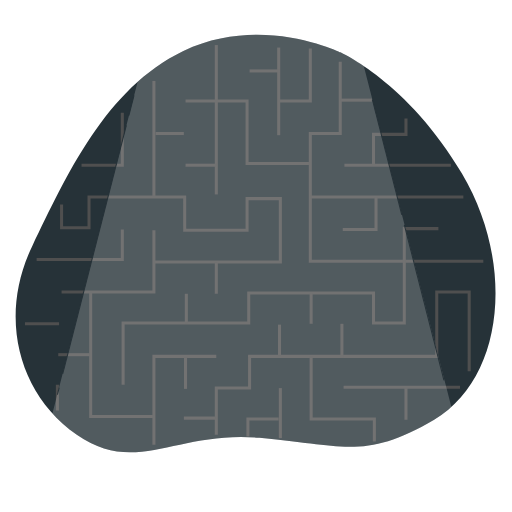
t = 0.00 s
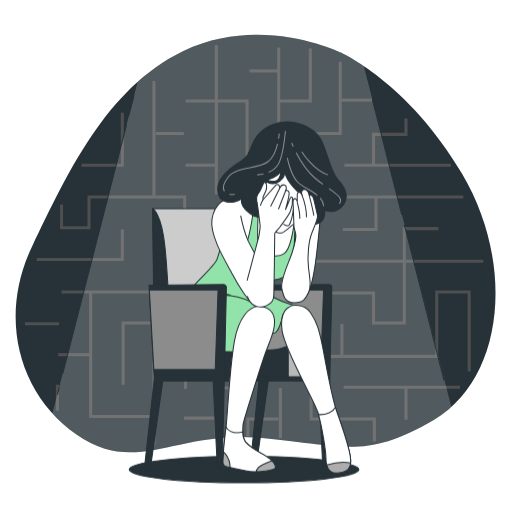
t = 2.50 s
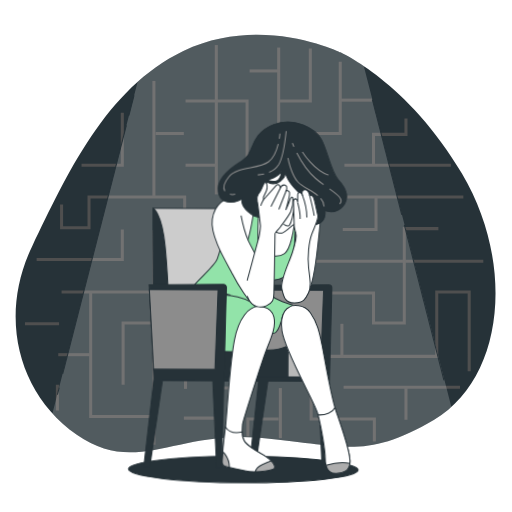
t = 2.69 s
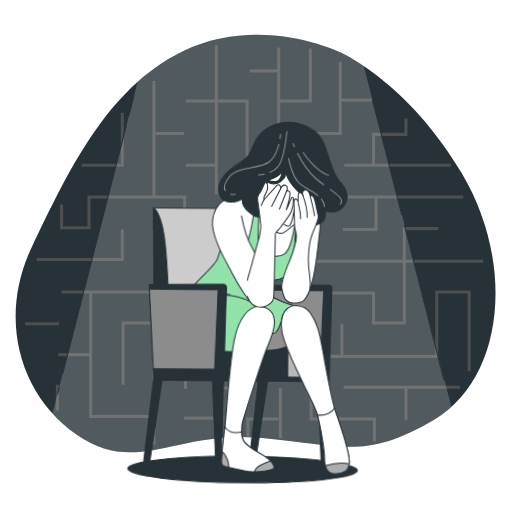
t = 2.88 s
t = 3.63 s: frame unchanged from t = 2.88 s, image omitted
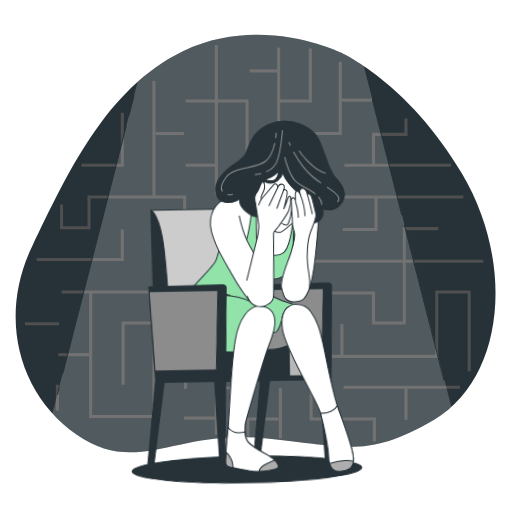
t = 4.75 s

The animated SVG that drew these frames (rendered in a browser with its animation timeline set to each time). Animation: 2 CSS @keyframes rules; one cycle of 5.50 s, repeats indefinitely.

<svg class="animated" id="freepik_stories-depression" xmlns="http://www.w3.org/2000/svg" viewBox="0 0 500 500" version="1.1" xmlns:xlink="http://www.w3.org/1999/xlink" xmlns:svgjs="http://svgjs.com/svgjs"><style>svg#freepik_stories-depression:not(.animated) .animable {opacity: 0;}svg#freepik_stories-depression.animated #freepik--Character--inject-10 {animation: 1s 1 forwards cubic-bezier(.36,-0.01,.5,1.38) slideDown,3s Infinite  linear wind;animation-delay: 0s,2.5s;}            @keyframes slideDown {                0% {                    opacity: 0;                    transform: translateY(-30px);                }                100% {                    opacity: 1;                    transform: translateY(0);                }            }                    @keyframes wind {                0% {                    transform: rotate( 0deg );                }                25% {                    transform: rotate( 1deg );                }                75% {                    transform: rotate( -1deg );                }            }        </style><g id="freepik--background-simple--inject-10" class="animable" style="transform-origin: 249.591px 237.865px;"><path d="M332.19,51.14S255,13.41,179.08,49.81,64.61,171.85,31.55,240.18,17.18,384.23,75,424.63s97.27-4.31,178.48,2.94,103,21.92,170.51-17.71,80-150.73,27.11-240.33S332.19,51.14,332.19,51.14Z" style="fill: rgb(38, 50, 56); transform-origin: 249.591px 237.865px;" id="elpeffjxqdev" class="animable"></path></g><g id="freepik--Labyrinth--inject-10" class="animable" style="transform-origin: 248.19px 239.195px;"><line x1="211.23" y1="44" x2="211.23" y2="189.89" style="fill: none; stroke: rgb(79, 79, 79); stroke-miterlimit: 10; stroke-width: 3px; transform-origin: 211.23px 116.945px;" id="elrk3io4mskiq" class="animable"></line><polyline points="181.17 98.61 241.29 98.61 241.29 159.73 303.03 159.73" style="fill: none; stroke: rgb(79, 79, 79); stroke-miterlimit: 10; stroke-width: 3px; transform-origin: 242.1px 129.17px;" id="elhpmz9g1hdio" class="animable"></polyline><polyline points="332.27 60.3 332.27 130.39 303.03 130.39 303.03 255.09 472 255.09" style="fill: none; stroke: rgb(79, 79, 79); stroke-miterlimit: 10; stroke-width: 3px; transform-origin: 387.515px 157.695px;" id="ellx3wowr3cf" class="animable"></polyline><line x1="303.03" y1="192.33" x2="452.5" y2="192.33" style="fill: none; stroke: rgb(79, 79, 79); stroke-miterlimit: 10; stroke-width: 3px; transform-origin: 377.765px 192.33px;" id="el0r3w02xhjt7e" class="animable"></line><line x1="336.33" y1="161.36" x2="440.32" y2="161.36" style="fill: none; stroke: rgb(79, 79, 79); stroke-miterlimit: 10; stroke-width: 3px; transform-origin: 388.325px 161.36px;" id="el33sv4p74u0z" class="animable"></line><polyline points="364.77 161.36 364.77 131.21 396.45 131.21 396.45 115.72" style="fill: none; stroke: rgb(79, 79, 79); stroke-miterlimit: 10; stroke-width: 3px; transform-origin: 380.61px 138.54px;" id="elzwf7r6u42kf" class="animable"></polyline><line x1="332.27" y1="97.79" x2="363.14" y2="97.79" style="fill: none; stroke: rgb(79, 79, 79); stroke-miterlimit: 10; stroke-width: 3px; transform-origin: 347.705px 97.79px;" id="eltify1p4cv5p" class="animable"></line><polyline points="272.97 98.61 303.03 98.61 303.03 47.26" style="fill: none; stroke: rgb(79, 79, 79); stroke-miterlimit: 10; stroke-width: 3px; transform-origin: 288px 72.935px;" id="elwldrq21szra" class="animable"></polyline><line x1="272.16" y1="46.44" x2="272.16" y2="132.02" style="fill: none; stroke: rgb(79, 79, 79); stroke-miterlimit: 10; stroke-width: 3px; transform-origin: 272.16px 89.23px;" id="elu5ryvwl62wa" class="animable"></line><line x1="243.72" y1="69.27" x2="272.97" y2="69.27" style="fill: none; stroke: rgb(79, 79, 79); stroke-miterlimit: 10; stroke-width: 3px; transform-origin: 258.345px 69.27px;" id="el0va0ypi3qroc" class="animable"></line><line x1="150.3" y1="79.05" x2="150.3" y2="192.33" style="fill: none; stroke: rgb(79, 79, 79); stroke-miterlimit: 10; stroke-width: 3px; transform-origin: 150.3px 135.69px;" id="elg6qcx97wblj" class="animable"></line><polyline points="60.13 199.67 60.13 222.49 86.94 222.49 86.94 192.33 180.36 192.33 180.36 224.93 241.29 224.93 241.29 193.96 273.78 193.96 273.78 255.9 150.3 255.9" style="fill: none; stroke: rgb(79, 79, 79); stroke-miterlimit: 10; stroke-width: 3px; transform-origin: 166.955px 224.115px;" id="eltpdq2opvozn" class="animable"></polyline><polyline points="150.3 224.93 150.3 285.24 60.13 285.24" style="fill: none; stroke: rgb(79, 79, 79); stroke-miterlimit: 10; stroke-width: 3px; transform-origin: 105.215px 255.085px;" id="elrd9v2vsazre" class="animable"></polyline><polyline points="88.56 286.06 88.56 406.68 150.3 406.68" style="fill: none; stroke: rgb(79, 79, 79); stroke-miterlimit: 10; stroke-width: 3px; transform-origin: 119.43px 346.37px;" id="eldtv416l723" class="animable"></polyline><line x1="87.75" y1="346.37" x2="56.88" y2="346.37" style="fill: none; stroke: rgb(79, 79, 79); stroke-miterlimit: 10; stroke-width: 3px; transform-origin: 72.315px 346.37px;" id="elupv6rsnbd1f" class="animable"></line><line x1="24.38" y1="316.21" x2="57.69" y2="316.21" style="fill: none; stroke: rgb(79, 79, 79); stroke-miterlimit: 10; stroke-width: 3px; transform-origin: 41.035px 316.21px;" id="elozzrycmzg5" class="animable"></line><polyline points="35.76 253.46 119.43 253.46 119.43 224.12" style="fill: none; stroke: rgb(79, 79, 79); stroke-miterlimit: 10; stroke-width: 3px; transform-origin: 77.595px 238.79px;" id="ela1wln4wfyfv" class="animable"></polyline><polyline points="120.24 375.71 120.24 315.4 242.91 315.4 242.91 286.06 364.77 286.06 364.77 315.4 394.82 315.4 394.82 223.3 428.13 223.3" style="fill: none; stroke: rgb(79, 79, 79); stroke-miterlimit: 10; stroke-width: 3px; transform-origin: 274.185px 299.505px;" id="elxux3qfrb5go" class="animable"></polyline><polyline points="334.71 224.12 367.2 224.12 367.2 192.33" style="fill: none; stroke: rgb(79, 79, 79); stroke-miterlimit: 10; stroke-width: 3px; transform-origin: 350.955px 208.225px;" id="eljyn2awpo63" class="animable"></polyline><polyline points="458.19 362.67 458.19 285.24 426.51 285.24 426.51 348 243.72 348 243.72 378.97 211.23 378.97 211.23 424.61" style="fill: none; stroke: rgb(79, 79, 79); stroke-miterlimit: 10; stroke-width: 3px; transform-origin: 334.71px 354.925px;" id="eldgzkciyd0m9" class="animable"></polyline><line x1="210.42" y1="408.31" x2="179.55" y2="408.31" style="fill: none; stroke: rgb(79, 79, 79); stroke-miterlimit: 10; stroke-width: 3px; transform-origin: 194.985px 408.31px;" id="elkojp6d06i5l" class="animable"></line><polyline points="211.23 348 150.3 348 150.3 434.39" style="fill: none; stroke: rgb(79, 79, 79); stroke-miterlimit: 10; stroke-width: 3px; transform-origin: 180.765px 391.195px;" id="ellglqehrtr9" class="animable"></polyline><line x1="181.17" y1="348.81" x2="181.17" y2="379.78" style="fill: none; stroke: rgb(79, 79, 79); stroke-miterlimit: 10; stroke-width: 3px; transform-origin: 181.17px 364.295px;" id="elgxq85bxjvx4" class="animable"></line><line x1="181.98" y1="316.21" x2="181.98" y2="286.87" style="fill: none; stroke: rgb(79, 79, 79); stroke-miterlimit: 10; stroke-width: 3px; transform-origin: 181.98px 301.54px;" id="ell813p3xioh" class="animable"></line><line x1="211.23" y1="255.9" x2="211.23" y2="286.87" style="fill: none; stroke: rgb(79, 79, 79); stroke-miterlimit: 10; stroke-width: 3px; transform-origin: 211.23px 271.385px;" id="el2huwy55qvo" class="animable"></line><polyline points="242.1 426.24 242.1 409.12 272.16 409.12" style="fill: none; stroke: rgb(79, 79, 79); stroke-miterlimit: 10; stroke-width: 3px; transform-origin: 257.13px 417.68px;" id="el0rmr3bg4pj1m" class="animable"></polyline><line x1="273.78" y1="427.87" x2="273.78" y2="378.97" style="fill: none; stroke: rgb(79, 79, 79); stroke-miterlimit: 10; stroke-width: 3px; transform-origin: 273.78px 403.42px;" id="elpznasocl1ne" class="animable"></line><polyline points="303.84 348 303.84 409.12 365.58 409.12 365.58 431.13" style="fill: none; stroke: rgb(79, 79, 79); stroke-miterlimit: 10; stroke-width: 3px; transform-origin: 334.71px 389.565px;" id="eln8b5h65a4io" class="animable"></polyline><line x1="335.52" y1="378.15" x2="449.25" y2="378.15" style="fill: none; stroke: rgb(79, 79, 79); stroke-miterlimit: 10; stroke-width: 3px; transform-origin: 392.385px 378.15px;" id="elq6pzxnm06bi" class="animable"></line><line x1="396.45" y1="378.97" x2="396.45" y2="409.94" style="fill: none; stroke: rgb(79, 79, 79); stroke-miterlimit: 10; stroke-width: 3px; transform-origin: 396.45px 394.455px;" id="elnames89lyhp" class="animable"></line><line x1="333.9" y1="348.81" x2="333.9" y2="316.21" style="fill: none; stroke: rgb(79, 79, 79); stroke-miterlimit: 10; stroke-width: 3px; transform-origin: 333.9px 332.51px;" id="el7wnw4r1iwze" class="animable"></line><line x1="303.84" y1="286.06" x2="303.84" y2="316.21" style="fill: none; stroke: rgb(79, 79, 79); stroke-miterlimit: 10; stroke-width: 3px; transform-origin: 303.84px 301.135px;" id="elmng8exyvwb" class="animable"></line><line x1="272.97" y1="347.18" x2="272.97" y2="317.03" style="fill: none; stroke: rgb(79, 79, 79); stroke-miterlimit: 10; stroke-width: 3px; transform-origin: 272.97px 332.105px;" id="elre9zcadpn6" class="animable"></line><line x1="211.23" y1="161.36" x2="181.17" y2="161.36" style="fill: none; stroke: rgb(79, 79, 79); stroke-miterlimit: 10; stroke-width: 3px; transform-origin: 196.2px 161.36px;" id="elc214offoxow" class="animable"></line><line x1="179.55" y1="130.39" x2="151.93" y2="130.39" style="fill: none; stroke: rgb(79, 79, 79); stroke-miterlimit: 10; stroke-width: 3px; transform-origin: 165.74px 130.39px;" id="elhlc55eshr5r" class="animable"></line><polyline points="79.62 161.36 119.43 161.36 119.43 110.02" style="fill: none; stroke: rgb(79, 79, 79); stroke-miterlimit: 10; stroke-width: 3px; transform-origin: 99.525px 135.69px;" id="el50u7jo5kava" class="animable"></polyline><line x1="56.06" y1="375.71" x2="56.06" y2="400.97" style="fill: none; stroke: rgb(79, 79, 79); stroke-miterlimit: 10; stroke-width: 3px; transform-origin: 56.06px 388.34px;" id="elbjcaiy2ksgc" class="animable"></line></g><g id="freepik--Light--inject-10" class="animable" style="transform-origin: 246px 237.863px;"><g id="eluqxrz5uo1s"><path d="M355.24,64.56c-14-9.48-23.05-13.42-23.05-13.42S255,13.41,179.08,49.81A190.5,190.5,0,0,0,134.36,80L51.19,403.7A141.3,141.3,0,0,0,75,424.63c57.78,40.39,97.27-4.31,178.48,2.94s103,21.92,170.51-17.71a104.18,104.18,0,0,0,16.82-12.33Z" style="fill: rgb(255, 255, 255); opacity: 0.2; transform-origin: 246px 237.863px;" class="animable"></path></g><line x1="125.82" y1="112.83" x2="130.87" y2="93.12" style="fill: none; stroke: rgb(38, 50, 56); stroke-miterlimit: 10; transform-origin: 128.345px 102.975px;" id="els7alxo0hw8o" class="animable"></line><line x1="61.24" y1="365.14" x2="123.38" y2="122.35" style="fill: none; stroke: rgb(38, 50, 56); stroke-miterlimit: 10; transform-origin: 92.31px 243.745px;" id="elhc34bsj5uw6" class="animable"></line><line x1="56.06" y1="385.34" x2="57.83" y2="378.45" style="fill: none; stroke: rgb(38, 50, 56); stroke-miterlimit: 10; transform-origin: 56.945px 381.895px;" id="ellmv3x57tl2" class="animable"></line><line x1="394.85" y1="219.55" x2="433.58" y2="371.36" style="fill: none; stroke: rgb(38, 50, 56); stroke-miterlimit: 10; transform-origin: 414.215px 295.455px;" id="elhm8s0m64sdd" class="animable"></line><line x1="363.67" y1="97.31" x2="392.38" y2="209.85" style="fill: none; stroke: rgb(38, 50, 56); stroke-miterlimit: 10; transform-origin: 378.025px 153.58px;" id="elhoaelniw0in" class="animable"></line></g><g id="freepik--Character--inject-10" class="animable animator-active" style="transform-origin: 238.33px 295.173px;"><ellipse cx="238.33" cy="458.49" rx="112.17" ry="12.94" style="fill: rgb(38, 50, 56); stroke: rgb(38, 50, 56); stroke-miterlimit: 10; transform-origin: 238.33px 458.49px;" id="elmrkxj4he3go" class="animable"></ellipse><path d="M244.15,456.48H250l12-84.55h49.14l4.11,84.85h4.84l4-176a3,3,0,0,0-3-3l-72.56.66-34.13,93.72,38.51-.23Z" style="fill: rgb(38, 50, 56); stroke: rgb(38, 50, 56); stroke-miterlimit: 10; transform-origin: 269.245px 367.28px;" id="ely30dlbbnqml" class="animable"></path><polygon points="315.97 283.26 248.88 283.26 253.26 360.93 313.23 360.93 315.97 283.26" style="fill: rgb(140, 140, 140); stroke: rgb(38, 50, 56); stroke-miterlimit: 10; transform-origin: 282.425px 322.095px;" id="elr3hytv64o1" class="animable"></polygon><polygon points="150.28 285.9 149.14 203.82 256.14 203.82 264.06 341.38 155.94 341.38 150.28 285.9" style="fill: rgb(204, 204, 204); stroke: rgb(38, 50, 56); stroke-miterlimit: 10; transform-origin: 206.6px 272.6px;" id="elhc3q4l19tli" class="animable"></polygon><path d="M149.14,203.82s8.49,4,11.89,36.79,4.53,81.52,4.53,81.52l-15.74-16Z" style="fill: rgb(38, 50, 56); stroke: rgb(38, 50, 56); stroke-miterlimit: 10; transform-origin: 157.35px 262.975px;" id="eli3iis7h0zv" class="animable"></path><rect x="203.49" y="337.98" width="105.86" height="30" rx="3.33" style="fill: rgb(184, 184, 184); stroke: rgb(38, 50, 56); stroke-miterlimit: 10; transform-origin: 256.42px 352.98px;" id="elhglsr8nvfb8" class="animable"></rect><rect x="203.49" y="337.98" width="77.99" height="30" style="fill: rgb(38, 50, 56); stroke: rgb(38, 50, 56); stroke-miterlimit: 10; transform-origin: 242.485px 352.98px;" id="el8om33usv5bp" class="animable"></rect><path d="M235.24,188s-12.41,4.38-17.77,8.52-7.3,17.77-3.89,30.43,1.46,16.8-1.46,25.8-27.27,26.29-33.35,40.9-2.19,30.19,7.06,39.68,31.64,10.23,38.46,10.23,14.12-.49,14.12-.49,21.42-1,37.73-5.36,27.27-18.74,23.13-28.72-17.77-12.42-23.61-14.61-12.91-7.06-15.1-8.76-4.62-3.9-4.62-3.9,4.14-6.08,8-7.79,14.85,2,22.64-15.82a33.12,33.12,0,0,0,1-11.44c-.73-5.36,0-9.25.25-18.26s8-16.07,6.81-26.78-20.45-21.42-37.73-18.26S235.24,188,235.24,188Z" style="fill: rgb(146, 227, 169); stroke: rgb(38, 50, 56); stroke-miterlimit: 10; transform-origin: 237.995px 263.184px;" id="elky0b4eficaj" class="animable"></path><path d="M197.65,292.48s21.67-10.72,47.39,2.37" style="fill: none; stroke: rgb(38, 50, 56); stroke-miterlimit: 10; transform-origin: 221.345px 291.599px;" id="el92o5xuwmp3p" class="animable"></path><path d="M201.33,286.84a41.63,41.63,0,0,1,23.79,1.47" style="fill: none; stroke: rgb(38, 50, 56); stroke-miterlimit: 10; transform-origin: 213.225px 287.033px;" id="elbejipr6hkpc" class="animable"></path><path d="M253.11,189.91c-.58,9.46-2.44,42.42-.77,50.23,2,9.14,18.28,12.41,25.47,7.18s9.72-28.7,11.1-43.09c.49-5.18-1.91-10.86-5.37-16a40.48,40.48,0,0,0-26.63-4.88l-1.58.3c-1.25,2.15-2.06,3.72-2.06,3.72S253.2,188.29,253.11,189.91Z" style="fill: rgb(255, 255, 255); stroke: rgb(38, 50, 56); stroke-miterlimit: 10; transform-origin: 270.317px 216.325px;" id="elx9ndmw25p4p" class="animable"></path><path d="M249.07,192.47l-4-6.82c-7.56,1.58-9.8,2.32-9.8,2.32s-12.41,4.38-17.77,8.52-7.3,17.77-3.89,30.43c1.67,6.19,2,10.35,1.67,14,7.24,3.69,19,8.17,23.38,1.15C245.16,231.65,249.07,192.47,249.07,192.47Z" style="fill: rgb(255, 255, 255); stroke: rgb(38, 50, 56); stroke-miterlimit: 10; transform-origin: 230.491px 215.708px;" id="elku1isgn78o" class="animable"></path><path d="M222.1,193.81s-12.66,3.41-15.09,20.45,15.58,44.79,20,53.56,16.8,29,22.64,31.16,11.93-8.77,11.93-20.45-15.34-34.33-19.48-43.82-7.06-24.1-7.06-24.1" style="fill: rgb(255, 255, 255); stroke: rgb(38, 50, 56); stroke-miterlimit: 10; transform-origin: 234.183px 246.532px;" id="elmsflf634q4c" class="animable"></path><path d="M312.66,214s-2.44,27-4.63,42.84-5.84,30.68-11.44,35.54-18.5.73-19.47-9.73S282,261,284.91,250.53s6.81-29.45,7.06-34.32S309.49,205,312.66,214Z" style="fill: rgb(255, 255, 255); stroke: rgb(38, 50, 56); stroke-miterlimit: 10; transform-origin: 294.836px 251.932px;" id="el53h9m0jxsb5" class="animable"></path><path d="M242.57,149.52s0,3-9.6,9.32-20.29,15.08-20.29,25.23,4.66,12.89,11.52,13.44A17.75,17.75,0,0,0,236,193.94s-2.19,5.48,5.48,12.34,14,6.31,17.28,4.94,31,10.14,41.68,9,17.55-3,16.72-14.8c0,0,9.88,4.38,17.28-4.39s2.47-18.37-4.66-26-10.42-28-16.45-38.94-26.66-22.34-46.67-14.67S246.41,144.86,242.57,149.52Z" style="fill: rgb(38, 50, 56); stroke: rgb(38, 50, 56); stroke-miterlimit: 10; transform-origin: 275.397px 169.608px;" id="elhzdlooq81f" class="animable"></path><path d="M294.66,148.11s11.62,18.34,25.69,22.63" style="fill: none; stroke: rgb(143, 143, 143); stroke-miterlimit: 10; transform-origin: 307.505px 159.425px;" id="elyuepxtnz97h" class="animable"></path><path d="M321.33,184.22c8.54,6,14.13,10.13,10,14.64" style="fill: none; stroke: rgb(143, 143, 143); stroke-miterlimit: 10; transform-origin: 327.025px 191.54px;" id="elpg2kam4nqmp" class="animable"></path><path d="M289.25,149.19c3.78,7.39,10,17.5,18.26,24.6,2.67,2.3,5.37,4.36,8,6.26" style="fill: none; stroke: rgb(143, 143, 143); stroke-miterlimit: 10; transform-origin: 302.38px 164.62px;" id="el5t2ah6qb6z6" class="animable"></path><path d="M284.88,139.55s.5,1.36,1.49,3.59" style="fill: none; stroke: rgb(143, 143, 143); stroke-miterlimit: 10; transform-origin: 285.625px 141.345px;" id="el2v0r3gta6dy" class="animable"></path><path d="M257.34,169.87a30.42,30.42,0,0,1-6.09.87" style="fill: none; stroke: rgb(143, 143, 143); stroke-miterlimit: 10; transform-origin: 254.295px 170.305px;" id="elqq3su7ymgjg" class="animable"></path><path d="M278.77,127.93s-2.55,25.34-7.34,33a19.43,19.43,0,0,1-9.15,7.33" style="fill: none; stroke: rgb(143, 143, 143); stroke-miterlimit: 10; transform-origin: 270.525px 148.095px;" id="ela5h7lu42mrv" class="animable"></path><path d="M224.09,189.78a10.82,10.82,0,0,0,5.14-.09" style="fill: none; stroke: rgb(143, 143, 143); stroke-miterlimit: 10; transform-origin: 226.66px 189.868px;" id="elpexjflvfsm" class="animable"></path><path d="M271.05,140.43c-1.47,6.17-4.25,13.6-9.41,17.46-9.78,7.34-30.57,4.9-38.52,14.68-5.51,6.78-5.83,11.34-4,14.1" style="fill: none; stroke: rgb(143, 143, 143); stroke-miterlimit: 10; transform-origin: 244.584px 163.55px;" id="el93lblj0m15e" class="animable"></path><path d="M272.65,130.38s-.12,2-.6,5" style="fill: none; stroke: rgb(143, 143, 143); stroke-miterlimit: 10; transform-origin: 272.35px 132.88px;" id="elon4973h5yt" class="animable"></path><path d="M312.75,193.47a12.91,12.91,0,0,1,3.32,7.84" style="fill: none; stroke: rgb(143, 143, 143); stroke-miterlimit: 10; transform-origin: 314.41px 197.39px;" id="elfihluzmpfcr" class="animable"></path><path d="M280.6,154.23s3,15.8,9.78,23.23c4.33,4.76,13.39,8.18,19.51,13.24" style="fill: none; stroke: rgb(143, 143, 143); stroke-miterlimit: 10; transform-origin: 295.245px 172.465px;" id="elxluq4479no" class="animable"></path><path d="M274.38,166.79s-.55,8-4.39,9.6-9.6-.55-9.6-.55S272.19,172.83,274.38,166.79Z" style="fill: rgb(255, 255, 255); stroke: rgb(38, 50, 56); stroke-miterlimit: 10; transform-origin: 267.385px 171.886px;" id="elf410elmgdbm" class="animable"></path><path d="M277.67,165.42A11,11,0,0,1,273,176.94a11.81,11.81,0,0,1-12.89.55s-2.19,7.13-4.94,18.1,4.39,20.56,8,25.77,10.15,7.12,12.89,5.75,5.75-4.38,13.7-10.68,12.34-18.1,12.62-18.92S278.22,180.5,277.67,165.42Z" style="fill: rgb(255, 255, 255); stroke: rgb(38, 50, 56); stroke-miterlimit: 10; transform-origin: 278.468px 196.479px;" id="elu91ud0lwcg" class="animable"></path><path d="M287.25,199.53s-2,16-4.85,20.24c-1.22,1.83-5.67-1-5.67-1" style="fill: none; stroke: rgb(38, 50, 56); stroke-miterlimit: 10; transform-origin: 281.99px 209.958px;" id="elhri5qen2i1c" class="animable"></path><path d="M276.14,307.6s-2.76,12.63-6.44,16.59S259.53,321,259.53,321s-10,18.91-8.28,20.05,18.43,2.08,28.9-3,9.39-26.1,6.56-29.78S280.11,304.48,276.14,307.6Z" style="fill: rgb(143, 143, 143); stroke: rgb(38, 50, 56); stroke-miterlimit: 10; transform-origin: 269.846px 323.663px;" id="elphxke179fd" class="animable"></path><path d="M245.07,301.6s-11.33,5.8-16,30.67-7.18,76.28-8.29,84.85-3,30.4-3,34,1.94,4.15,5.81,5.25,9.67,1.66,17.41,3.6,21.55,0,26.25-1.66-.27-8.57-7.18-12.71S244.24,437,240.1,432s-3-13.54-2.77-17.13S256.13,353,260,342.5s10.22-23.22,7.46-33.44S251.43,296.9,245.07,301.6Z" style="fill: rgb(255, 255, 255); stroke: rgb(38, 50, 56); stroke-miterlimit: 10; transform-origin: 243.437px 379.977px;" id="elu7kcy5k231" class="animable"></path><path d="M260,445.59c-6.91-4.15-15.76-8.57-19.9-13.55-2.3-2.75-3-6.6-3.09-10.11-9.76,2.2-14.3-1.73-16.27-4.7-1.11,8.64-3,30.3-3,33.88s1.94,4.15,5.81,5.25,9.67,1.66,17.41,3.6,21.55,0,26.25-1.66S266.91,449.73,260,445.59Z" style="fill: rgb(255, 255, 255); stroke: rgb(38, 50, 56); stroke-miterlimit: 10; transform-origin: 243.395px 439px;" id="el7yo6i9io0lx" class="animable"></path><path d="M223.52,456.36c.39.12.82.22,1.25.32a21.49,21.49,0,0,0-4.29-13,12.71,12.71,0,0,0-2.13-2.22c-.38,4.63-.64,8.37-.64,9.68C217.71,454.71,219.65,455.26,223.52,456.36Z" style="fill: rgb(173, 173, 173); stroke: rgb(38, 50, 56); stroke-miterlimit: 10; transform-origin: 221.24px 449.07px;" id="elx3jiwybe94l" class="animable"></path><path d="M250,460.76c6.77-.11,14-1.35,17.19-2.46s1.88-4.78-1.54-8.29c-2.2.84-5,2-8.68,3.59C252.12,455.77,250.51,458.74,250,460.76Z" style="fill: rgb(173, 173, 173); stroke: rgb(38, 50, 56); stroke-miterlimit: 10; transform-origin: 259.506px 455.385px;" id="eltkelh124g4m" class="animable"></path><path d="M282.66,299.66s-10,3.32-7.19,23.22,31.51,68,35.1,80.14,7.74,36.76,7.74,44.5,2.77,14.92,11.06,14.37,14.92-3,12.71-16.3-10.23-35.1-13.27-43.95-7.46-29.29-12.16-54.72-7.46-33.16-13.54-41.73S285.7,297.45,282.66,299.66Z" style="fill: rgb(255, 255, 255); stroke: rgb(38, 50, 56); stroke-miterlimit: 10; transform-origin: 308.741px 380.049px;" id="eldwqfeq7cqu" class="animable"></path><path d="M328.81,401.64c-.39-1.15-.82-2.51-1.26-4.05a11.29,11.29,0,0,1-5.92,5.43,22.12,22.12,0,0,1-10.56,1.78c3.47,12.63,7.24,35.34,7.24,42.72,0,7.74,2.77,14.92,11.06,14.37s14.92-3,12.71-16.3S331.85,410.49,328.81,401.64Z" style="fill: rgb(255, 255, 255); stroke: rgb(38, 50, 56); stroke-miterlimit: 10; transform-origin: 326.79px 429.755px;" id="el9t9id8y4l5k" class="animable"></path><path d="M342.44,452c-9.34-1.87-18.92.65-23.31,2.1,1.32,4.76,4.41,8.2,10.24,7.81C336.1,461.44,341.74,459.72,342.44,452Z" style="fill: rgb(173, 173, 173); stroke: rgb(38, 50, 56); stroke-miterlimit: 10; transform-origin: 330.785px 456.638px;" id="ells44b6ke58e" class="animable"></path><path d="M241.34,273.92c.2-.83.42-1.7.67-2.58,2.75-9.6,8.79-33.53,10.16-38.19s1.92-12.61,1.92-12.61-2.47-20.29-3.29-24.13a10.61,10.61,0,0,1,2.47-9c1.64-1.92,4.11-10.69,5.75-9.32s1.65,5.48.83,7.67-3,6.59-3,6.59V195l12.34-14s3.29-3,4.11,2.47c0,0,1.65-3.84,4.66-2.74S279,186,279,186s2.74-.82,3.29,1.92-3.56,17-3.56,17,2.74-6.31,3.84-9.6,2.74-3.84,3-1.92a27.55,27.55,0,0,1-1.92,12.89c-2.19,4.94-7.95,12.06-9.87,14.81s-5.48,5.76-5.48,6.85-.55,51.28-.83,58.13-.82,9.05-7.13,12.34-13.73.45-17-5.31a22.79,22.79,0,0,1-1.83-4" style="fill: rgb(255, 255, 255); stroke: rgb(38, 50, 56); stroke-miterlimit: 10; transform-origin: 263.512px 238.88px;" id="elysgml9cagg" class="animable"></path><line x1="279.04" y1="185.99" x2="271.91" y2="204.36" style="fill: none; stroke: rgb(38, 50, 56); stroke-miterlimit: 10; transform-origin: 275.475px 195.175px;" id="eliw8vipuw9o" class="animable"></line><line x1="273.28" y1="183.52" x2="264.23" y2="201.62" style="fill: none; stroke: rgb(38, 50, 56); stroke-miterlimit: 10; transform-origin: 268.755px 192.57px;" id="el74v0wxsbjbm" class="animable"></line><path d="M256.83,195s-2.47,4.66-2.47,6" style="fill: none; stroke: rgb(38, 50, 56); stroke-miterlimit: 10; transform-origin: 255.595px 198px;" id="el7vc8guyw43n" class="animable"></path><path d="M287,221.09c0-5.49-.82-22.49-.82-23.58s.55-3.57,1.92-3.57,2.19,2.74,2.19,3.57v-7.68a1.87,1.87,0,0,1,3.29-1.37l1.1,1.37s-1.1-4.94,2.47-4.94,4.66,5.21,4.66,5.21a4.54,4.54,0,0,1,3.84,2.2c1.1,2.19,3.56,14.53,4.39,17.82s-3,11-5.76,18.1-4.39,21.93-3,33.17,2.74,18.38,0,24.13-4.39,9.88-13.43,10.15-10.7-5.21-12.62-13.71,6.86-25.23,10.15-35.65,4.11-16.45,3.29-18.64A55.07,55.07,0,0,1,287,221.09Z" style="fill: rgb(255, 255, 255); stroke: rgb(38, 50, 56); stroke-miterlimit: 10; transform-origin: 292.557px 240.285px;" id="el000pfkxsirs4tq" class="animable"></path><path d="M290.28,197.51s2.74,9.87,2.47,16.17" style="fill: none; stroke: rgb(38, 50, 56); stroke-miterlimit: 10; transform-origin: 291.524px 205.595px;" id="elt4eeo5cczbm" class="animable"></path><path d="M294.67,189.83s4.66,12.06,4.66,22.21" style="fill: none; stroke: rgb(38, 50, 56); stroke-miterlimit: 10; transform-origin: 297px 200.935px;" id="elt2nbpsbhak" class="animable"></path><path d="M301.8,190.1s3.56,13.71,4.66,20.29" style="fill: none; stroke: rgb(38, 50, 56); stroke-miterlimit: 10; transform-origin: 304.13px 200.245px;" id="el7i44obqdr6q" class="animable"></path><path d="M141.12,456.41H147l12-84.48h49.14l4.09,84.48h4.86l4-175.59a3,3,0,0,0-3-3l-72.56.66,5.16,91.42Z" style="fill: rgb(38, 50, 56); stroke: rgb(38, 50, 56); stroke-miterlimit: 10; transform-origin: 181.105px 367.115px;" id="el69rirw11y88" class="animable"></path><polygon points="212.94 283.26 145.85 283.26 150.23 360.93 210.19 360.93 212.94 283.26" style="fill: rgb(140, 140, 140); stroke: rgb(38, 50, 56); stroke-miterlimit: 10; transform-origin: 179.395px 322.095px;" id="ele7disfgr99k" class="animable"></polygon></g><defs>     <filter id="active" height="200%">         <feMorphology in="SourceAlpha" result="DILATED" operator="dilate" radius="2"></feMorphology>                <feFlood flood-color="#32DFEC" flood-opacity="1" result="PINK"></feFlood>        <feComposite in="PINK" in2="DILATED" operator="in" result="OUTLINE"></feComposite>        <feMerge>            <feMergeNode in="OUTLINE"></feMergeNode>            <feMergeNode in="SourceGraphic"></feMergeNode>        </feMerge>    </filter>    <filter id="hover" height="200%">        <feMorphology in="SourceAlpha" result="DILATED" operator="dilate" radius="2"></feMorphology>                <feFlood flood-color="#ff0000" flood-opacity="0.5" result="PINK"></feFlood>        <feComposite in="PINK" in2="DILATED" operator="in" result="OUTLINE"></feComposite>        <feMerge>            <feMergeNode in="OUTLINE"></feMergeNode>            <feMergeNode in="SourceGraphic"></feMergeNode>        </feMerge>            <feColorMatrix type="matrix" values="0   0   0   0   0                0   1   0   0   0                0   0   0   0   0                0   0   0   1   0 "></feColorMatrix>    </filter></defs></svg>